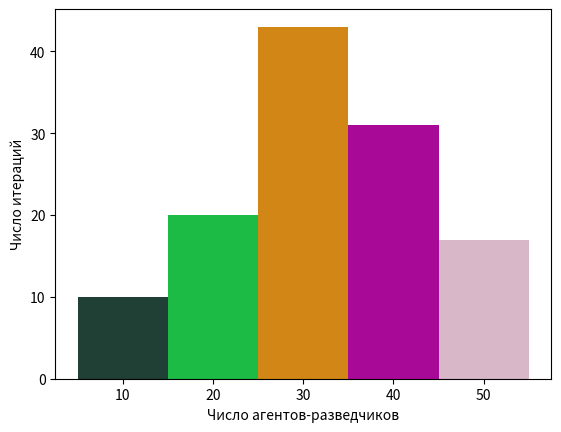

Generate this figure with matplotlib:
import matplotlib.pyplot as plt
import numpy as np


fruits = ["apple", "peach", "orange", "bannana", "melon"]
bees = [10, 20, 30, 40, 50]
counts = [10, 20, 43, 31, 17]


color_rectangle = [[0.12667976, 0.24576586, 0.20662157],
 [0.10393054,0.73387493,0.26943051],
 [0.82215833,0.52483819,0.08072223],
 [0.65688829,0.0405407, 0.5929251 ],
 [0.84813705,0.71782068,0.78441227],
 [0.95170892,0.3300486, 0.13282495],
 [0.73559197,0.48829551,0.60693618]]

#color_rectangle = np.random.rand(7, 3)

plt.bar(bees, counts, color = color_rectangle, width=10)
#plt.title("Fruits!")
plt.xlabel("Число агентов-разведчиков")
plt.ylabel("Число итераций")
plt.show()

"""
import numpy as np
import matplotlib.pyplot as plt

x = np.arange(1, 8)
y = np.random.randint(1, 10, size = 7)


fig, ax = plt.subplots()

ax.bar(x, y, color = 'red')


fig.set_figwidth(12)    #  ширина и
fig.set_figheight(6)    #  высота "Figure"
fig.set_facecolor('floralwhite')
ax.set_facecolor('seashell')

plt.show()

"""
